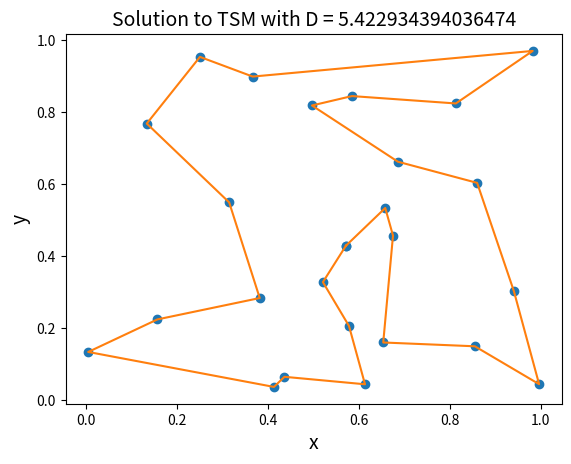
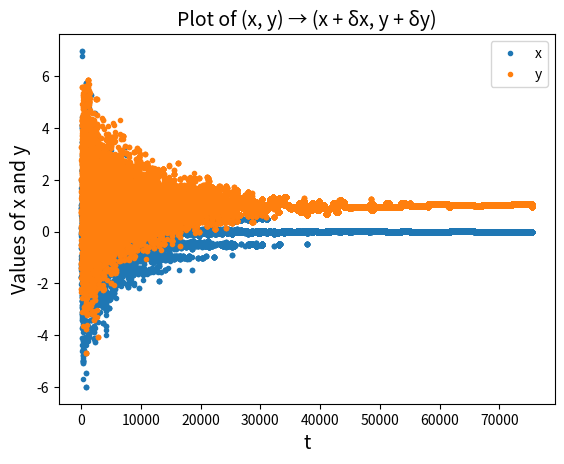
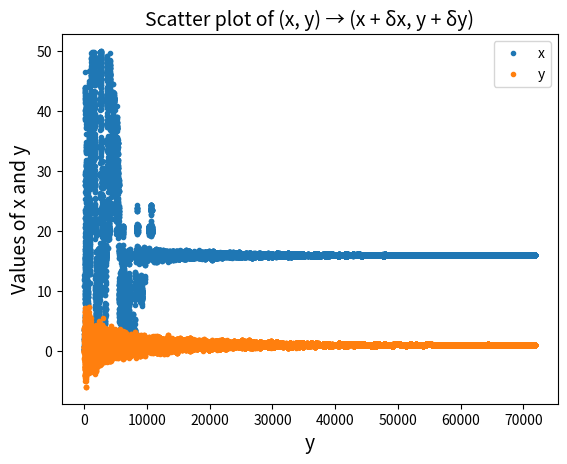

These figures' Python source, in order:
# -*- coding: utf-8 -*-
"""
Lab11 Question 1
Simulated Annealing Optimization
[redacted]
"""
from math import sqrt, exp, cos, pi
import numpy as np
from random import random, randrange, seed, gauss
import matplotlib.pyplot as plt
#from visual import sphere, curve, display, rate 

seed(10)
N = 25 
R = 0.02 

Tmax = 10.0 
Tmin = 1e-3
tau = 1e3

#Q1 a)
# Function to calculate the magnitude of a vector 
def mag(x): 
    return sqrt(x[0]**2 + x[1]**2) 

# Function to calculate the total length of the tour 
def distance(): 
    s = 0.0 
    for i in range(N): 
        s += mag(r[i + 1] - r[i]) 
    return s 

# Choose N city locations and calculate the initial distance 
r = np.empty([N + 1, 2], float) 
for i in range(N): 
    r[i, 0] = random() 
    r[i, 1] = random() 
r[N] = r[0] 
D = distance()
 
# Set up the graphics 
#display(center = [0.5, 0.5]) 
#for i in range(N): 
    #sphere(pos = r[i], radius=R) 
#l = curve(pos = r, radius = R/2)
 
# Main loop 
t = 0 
T = Tmax 
seed()
while T > Tmin: 
    t += 1 
    T = Tmax * exp(-t / tau) # Cooling
    #if t % 100 == 0: 
        #l.pos = r # Update the visualization every 100 moves 
        #rate(25) 

    # Choose two cities to swap and make sure they are distinct 
    i, j = randrange(1, N), randrange(1, N) 
    while i == j: 
        i, j = randrange(1, N), randrange(1, N) 
        
    # Swap them and calculate the change in distance 
    oldD = D 
    r[i, 0], r[j, 0] = r[j, 0], r[i, 0] 
    r[i, 1], r[j, 1] = r[j, 1], r[i, 1] 
    D = distance() 
    deltaD = D - oldD 

    # If the move is rejected, swap them back again 
    if random() >= exp(-deltaD / T): 
        r[i, 0], r[j, 0] = r[j, 0], r[i, 0] 
        r[i, 1], r[j, 1] = r[j, 1], r[i, 1] 
        D = oldD 

print("τ:", tau)
print("D:", D)

x, y = r.T
plt.figure()
plt.plot(x, y, ".", markersize = 12)
plt.plot(x, y)
plt.title("Solution to TSM with D = {}".format(D), fontsize = "14")
plt.xlabel("x", fontsize = "14")
plt.ylabel("y", fontsize = "14")

#Q1 b)
seed(815)
print()
tau = 1e4

# define function f(x,y)
def f(x, y):
    return x**2 - cos(4 * pi * x) + (y - 1)**2

x = 2
y = 2
newf = f(x, y)
t = 0 
T = Tmax 
record_x = [x]
record_y = [y]
#  program to confirm (x,y) = (0,1) using simulated annealing
while T > Tmin:
    t += 1
    T = Tmax * exp(-t / tau) # cooling rate
    
    oldx = x
    oldy = y
    oldf = newf
    
    x += gauss(0, 1) #gaussian distribution with mean 0, standard deviation 1
    y += gauss(0, 1) #gaussian distribution with mean 0, standard deviation 1
    newf = f(x, y)
    
    deltaf = newf - oldf
    
    if random() >= exp(-deltaf / T): 
        x = oldx
        y = oldy
        newf = oldf
        
        record_x.append(x)
        record_y.append(y)
        
print("The global min happens at x =", x)
print("The global min happens at y =", y)
print("The global min of f(x, y) is", newf)

# plot x, y
plt.figure()
plt.plot(record_x, ".", label = "x")
plt.plot(record_y, ".", label = "y")
plt.title("Plot of (x, y) → (x + δx, y + δy)", fontsize = "14")
plt.xlabel("t", fontsize = "14")
plt.ylabel("Values of x and y", fontsize = "14")
plt.legend()
# plt.savefig('b.png')



#Q1 c)
seed(1611)
print()
tau = 1e4
# define function f(x,y), equation (5)
def f_hard(x, y):
    if x > 0 and x < 50 and y > -20 and y < 20:
        return cos(x) + cos(sqrt(2) * x) + cos(sqrt(3) * x) + (y - 1)**2
    else:
        return 100000000

x_hard = 2
y_hard = 2
newf_hard = f_hard(x_hard, y_hard)
t = 0 
T = Tmax 
record_x_hard = [x_hard]
record_y_hard = [y_hard]

#  program to confirm (x,y) = (16,1) using simulated annealing
while T > Tmin:
    t += 1
    T = Tmax * exp(-t / tau)
    
    oldx_hard = x_hard
    oldy_hard = y_hard
    oldf_hard = newf_hard
    
    x_hard += gauss(0, 1) #gaussian distribution with mean 0, standard deviation 1
    y_hard += gauss(0, 1) #gaussian distribution with mean 0, standard deviation 1
    newf_hard = f_hard(x_hard, y_hard)
    
    deltaf_hard = newf_hard - oldf_hard
    
    if random() >= exp(-deltaf_hard / T): 
        x_hard = oldx_hard
        y_hard = oldy_hard
        newf_hard = oldf_hard
        
        record_x_hard.append(x_hard)
        record_y_hard.append(y_hard)
        
print("The global min happens at x =", x_hard)
print("The global min happens at y =", y_hard)
print("The global min of f(x, y) is", newf_hard)

# plot x,y
plt.figure()
plt.plot(record_x_hard, ".", label = "x")
plt.plot(record_y_hard, ".", label = "y")
plt.title("Scatter plot of (x, y) → (x + δx, y + δy)", fontsize = "14")
plt.xlabel("y", fontsize = "14")
plt.ylabel("Values of x and y", fontsize = "14")
plt.legend()
# plt.savefig('c.png')